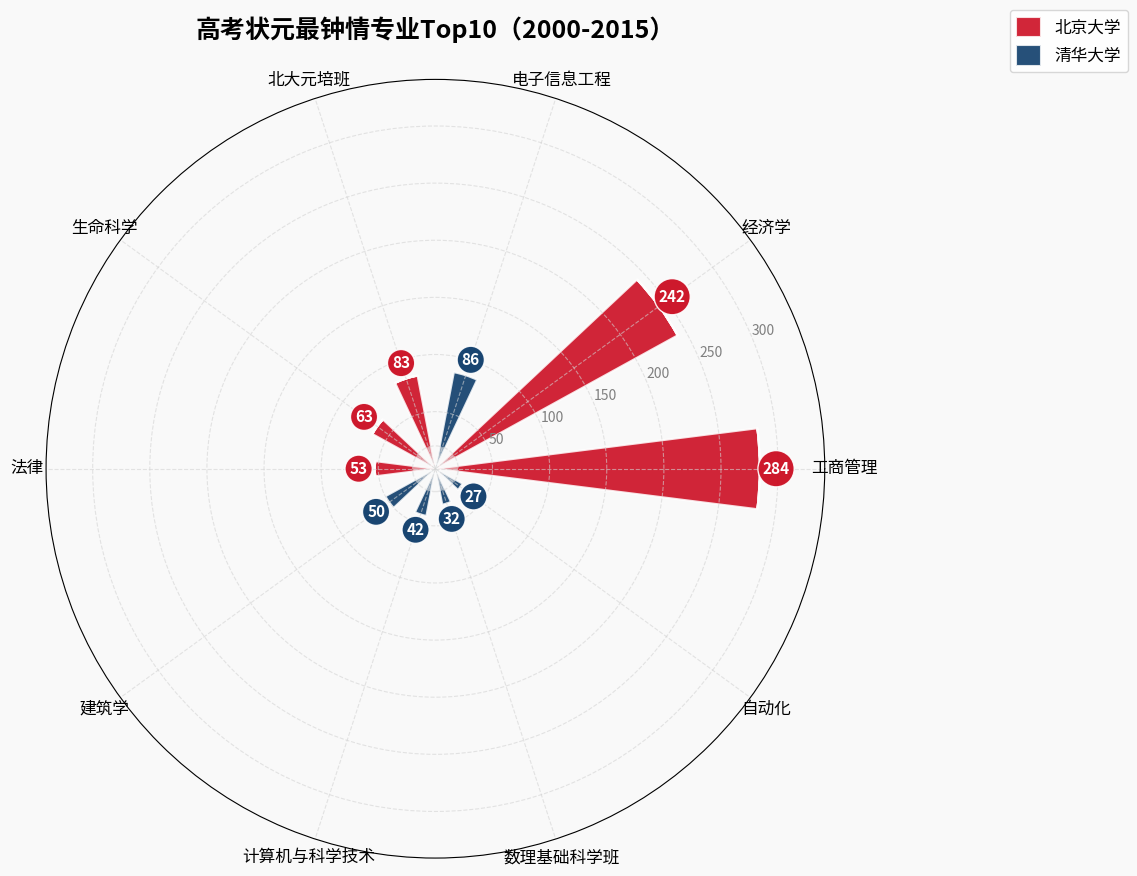

Write the Python code that produced this figure.
import matplotlib.pyplot as plt
import numpy as np
from matplotlib.patches import Circle
from matplotlib.colors import LinearSegmentedColormap

# 专业名称
majors = [
    "工商管理", "经济学", "电子信息工程", "北大元培班", 
    "生命科学", "法律", "建筑学", "计算机与科学技术", 
    "数理基础科学班", "自动化"
]
# 北大、清华对应数据（按专业顺序）
data_pku = [284, 242, 0, 83, 63, 53, 0, 0, 0, 0]
data_tsinghua = [0, 0, 86, 0, 0, 0, 50, 42, 32, 27]

# 极坐标角度，每个专业对应一个角度
angles = np.linspace(0, 2 * np.pi, len(majors), endpoint=False).tolist()
angles += angles[:1]  # 闭合图形

# 创建自定义配色方案
pku_color = '#C90016'  # 北大红
th_color = '#003162'   # 清华蓝
bg_color = '#F9F9F9'   # 背景色

# 创建画布和极坐标子图
fig = plt.figure(figsize=(12, 12), facecolor=bg_color)
ax = plt.subplot(111, polar=True, facecolor=bg_color)

# 绘制北大数据的柱状图
bars_pku = ax.bar(
    angles[:-1], data_pku, width=0.25, 
    color=pku_color, alpha=0.85,
    edgecolor='white', linewidth=1.5,
    label='北京大学'
)

# 绘制清华数据的柱状图
bars_tsinghua = ax.bar(
    angles[:-1], data_tsinghua, width=0.25, 
    color=th_color, alpha=0.85,
    edgecolor='white', linewidth=1.5,
    bottom=data_pku, label='清华大学'
)

# 设置网格线样式
ax.grid(True, color='lightgray', linestyle='--', alpha=0.6)

# 设置极坐标标签（专业名称）
ax.set_thetagrids(np.degrees(angles[:-1]), majors)
plt.setp(ax.get_xticklabels(), fontsize=12, weight='medium')

# 设置径向刻度（隐藏默认刻度，自定义显示）
max_value = max([p + t for p, t in zip(data_pku, data_tsinghua)])
ax.set_ylim(0, max_value * 1.2)
ax.set_rticks([50, 100, 150, 200, 250, 300])
plt.setp(ax.get_yticklabels(), fontsize=10, color='gray')

# 设置标题
plt.title("高考状元最钟情专业Top10（2000-2015）", 
          fontsize=18, fontweight='bold', pad=30)

# 为每个柱子添加数据标注
for i, (angle, pku_val, th_val) in enumerate(zip(angles[:-1], data_pku, data_tsinghua)):
    total_height = pku_val + th_val
    
    # 北大标注
    if pku_val > 0:
        label_r = pku_val + max_value * 0.05
        ax.annotate(
            f"{pku_val}",
            xy=(angle, pku_val),
            xytext=(angle, label_r),
            textcoords='data',
            ha='center', va='center',
            color='white', fontsize=11, fontweight='bold',
            bbox=dict(boxstyle="circle,pad=0.3", fc=pku_color, ec='white', alpha=0.9)
        )
    
    # 清华标注
    if th_val > 0:
        label_r = total_height + max_value * 0.05
        ax.annotate(
            f"{th_val}",
            xy=(angle, total_height),
            xytext=(angle, label_r),
            textcoords='data',
            ha='center', va='center',
            color='white', fontsize=11, fontweight='bold',
            bbox=dict(boxstyle="circle,pad=0.3", fc=th_color, ec='white', alpha=0.9)
        )

# 自定义图例
legend = ax.legend(
    loc='upper right', 
    bbox_to_anchor=(1.4, 1.1),
    frameon=True,
    framealpha=0.9,
    edgecolor='lightgray',
    fontsize=12,
    markerscale=1.2,
    handlelength=1.5,
    handleheight=1.5
)
frame = legend.get_frame()
frame.set_facecolor('white')

# 添加中心圆
center_circle = Circle((0, 0), 20, transform=ax.transData._b, 
                       facecolor=bg_color, edgecolor='lightgray', linestyle='--', alpha=0.5)
ax.add_artist(center_circle)

# 调整布局
plt.tight_layout()
plt.subplots_adjust(top=0.85)

# 显示图表
plt.show()
